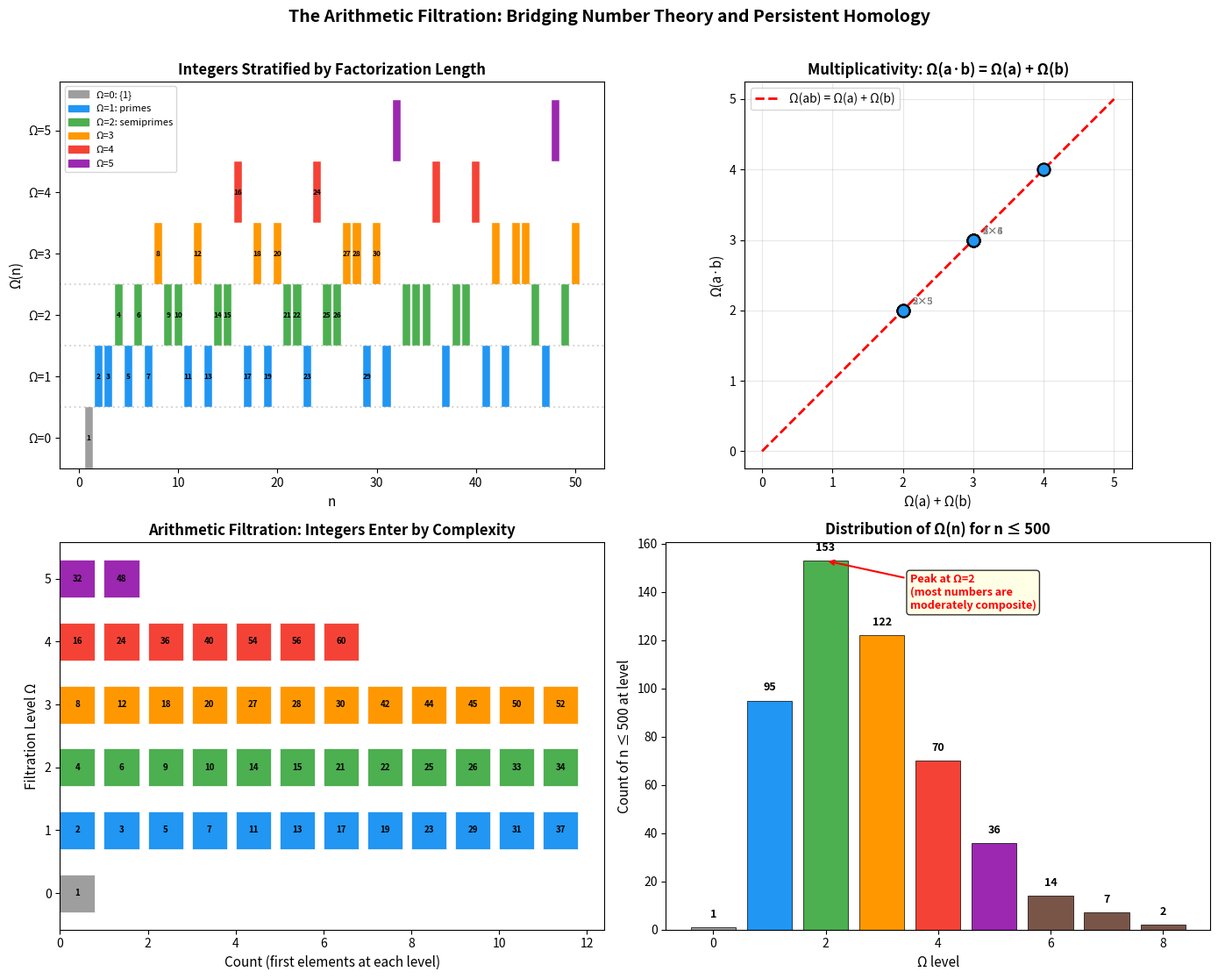

Generate this figure with matplotlib:
"""
Visualization 3: Arithmetic Filtration — Number Theory Bridge

Shows the connection between prime factorization and filtration levels.
Demonstrates Ω(a·b) = Ω(a) + Ω(b) visually and shows how the arithmetic
filtration creates a natural hierarchy on the integers.
"""

import numpy as np
import matplotlib.pyplot as plt
import matplotlib.patches as mpatches

def omega(n):
    """Compute Ω(n) = number of prime factors with multiplicity."""
    if n <= 1:
        return 0
    count = 0
    d = 2
    temp = n
    while d * d <= temp:
        while temp % d == 0:
            count += 1
            temp //= d
        d += 1
    if temp > 1:
        count += 1
    return count

fig, axes = plt.subplots(2, 2, figsize=(14, 11))

# Panel 1: Ω values as a number line with colored levels
ax1 = axes[0, 0]
numbers = list(range(1, 51))
omega_vals = [omega(n) for n in numbers]
max_omega = max(omega_vals)

colors_map = {
    0: '#9E9E9E',   # 1
    1: '#2196F3',   # primes
    2: '#4CAF50',   # semiprimes
    3: '#FF9800',   # 3 factors
    4: '#F44336',   # 4 factors
    5: '#9C27B0',   # 5 factors
}

for n, ov in zip(numbers, omega_vals):
    color = colors_map.get(ov, '#795548')
    ax1.bar(n, 1, bottom=ov - 0.5, color=color, edgecolor='white', linewidth=0.3, width=0.8)
    if n <= 30:
        ax1.text(n, ov, str(n), ha='center', va='center', fontsize=6, fontweight='bold')

ax1.set_xlabel('n', fontsize=11)
ax1.set_ylabel('Ω(n)', fontsize=11)
ax1.set_title('Integers Stratified by Factorization Length', fontsize=12, fontweight='bold')
ax1.set_yticks(range(max_omega + 1))
ax1.set_yticklabels([f'Ω={k}' for k in range(max_omega + 1)])
ax1.axhline(y=0.5, color='gray', linestyle=':', alpha=0.3)
ax1.axhline(y=1.5, color='gray', linestyle=':', alpha=0.3)
ax1.axhline(y=2.5, color='gray', linestyle=':', alpha=0.3)

legend_items = [
    mpatches.Patch(color=colors_map[0], label='Ω=0: {1}'),
    mpatches.Patch(color=colors_map[1], label='Ω=1: primes'),
    mpatches.Patch(color=colors_map[2], label='Ω=2: semiprimes'),
    mpatches.Patch(color=colors_map[3], label='Ω=3'),
    mpatches.Patch(color=colors_map[4], label='Ω=4'),
    mpatches.Patch(color=colors_map[5], label='Ω=5'),
]
ax1.legend(handles=legend_items, fontsize=8, loc='upper left')

# Panel 2: Multiplicativity visualization
ax2 = axes[0, 1]
pairs = [(2, 3), (2, 5), (3, 4), (2, 6), (4, 3), (3, 5),
         (2, 8), (4, 5), (3, 7), (6, 5), (4, 6), (2, 15)]

x_vals = [omega(a) + omega(b) for a, b in pairs]
y_vals = [omega(a * b) for a, b in pairs]

ax2.scatter(x_vals, y_vals, c='#2196F3', s=100, edgecolors='black', linewidths=1.5, zorder=5)

# Perfect line
max_val = max(max(x_vals), max(y_vals)) + 1
ax2.plot([0, max_val], [0, max_val], 'r--', linewidth=2, label='Ω(ab) = Ω(a) + Ω(b)')

# Annotate some points
for (a, b), x, y in zip(pairs[:6], x_vals[:6], y_vals[:6]):
    ax2.annotate(f'{a}×{b}', (x, y), textcoords="offset points",
                xytext=(8, 5), fontsize=8, color='gray')

ax2.set_xlabel('Ω(a) + Ω(b)', fontsize=11)
ax2.set_ylabel('Ω(a·b)', fontsize=11)
ax2.set_title('Multiplicativity: Ω(a·b) = Ω(a) + Ω(b)', fontsize=12, fontweight='bold')
ax2.legend(fontsize=10)
ax2.set_aspect('equal')
ax2.grid(True, alpha=0.3)

# Panel 3: Filtration as a persistence diagram metaphor
ax3 = axes[1, 0]

# Show how numbers "enter" the filtration at their Ω level
levels = {}
for n in range(1, 61):
    ov = omega(n)
    if ov not in levels:
        levels[ov] = []
    levels[ov].append(n)

max_show = 5
bar_height = 0.6
for level in sorted(levels.keys()):
    nums = levels[level][:12]  # Show at most 12 per level
    for idx, n in enumerate(nums):
        color = colors_map.get(level, '#795548')
        ax3.barh(level, 0.8, left=idx, height=bar_height, color=color,
                edgecolor='white', linewidth=0.5)
        ax3.text(idx + 0.4, level, str(n), ha='center', va='center',
                fontsize=7, fontweight='bold')

ax3.set_ylabel('Filtration Level Ω', fontsize=11)
ax3.set_xlabel('Count (first elements at each level)', fontsize=11)
ax3.set_title('Arithmetic Filtration: Integers Enter by Complexity', fontsize=12, fontweight='bold')
ax3.set_yticks(range(max_show + 1))

# Panel 4: Density of primes at each level
ax4 = axes[1, 1]
max_n = 500
level_counts = {}
for n in range(1, max_n + 1):
    ov = omega(n)
    level_counts[ov] = level_counts.get(ov, 0) + 1

levels_sorted = sorted(level_counts.keys())
counts = [level_counts[l] for l in levels_sorted]
colors_bars = [colors_map.get(l, '#795548') for l in levels_sorted]

bars = ax4.bar(levels_sorted, counts, color=colors_bars, edgecolor='black', linewidth=0.5)

for bar, count in zip(bars, counts):
    ax4.text(bar.get_x() + bar.get_width()/2, bar.get_height() + 3,
            str(count), ha='center', va='bottom', fontsize=9, fontweight='bold')

ax4.set_xlabel('Ω level', fontsize=11)
ax4.set_ylabel(f'Count of n ≤ {max_n} at level', fontsize=11)
ax4.set_title(f'Distribution of Ω(n) for n ≤ {max_n}', fontsize=12, fontweight='bold')

# Add annotation about the peak
peak_level = levels_sorted[np.argmax(counts)]
ax4.annotate(f'Peak at Ω={peak_level}\n(most numbers are\nmoderately composite)',
            xy=(peak_level, max(counts)), xytext=(peak_level + 1.5, max(counts) - 20),
            arrowprops=dict(arrowstyle='->', color='red', lw=1.5),
            fontsize=9, color='red', fontweight='bold',
            bbox=dict(boxstyle='round', facecolor='lightyellow', alpha=0.8))

plt.suptitle('The Arithmetic Filtration: Bridging Number Theory and Persistent Homology',
             fontsize=14, fontweight='bold', y=1.01)
plt.tight_layout()
plt.savefig('arithmetic_filtration_bridge.png', dpi=150, bbox_inches='tight')
print("Saved: arithmetic_filtration_bridge.png")
